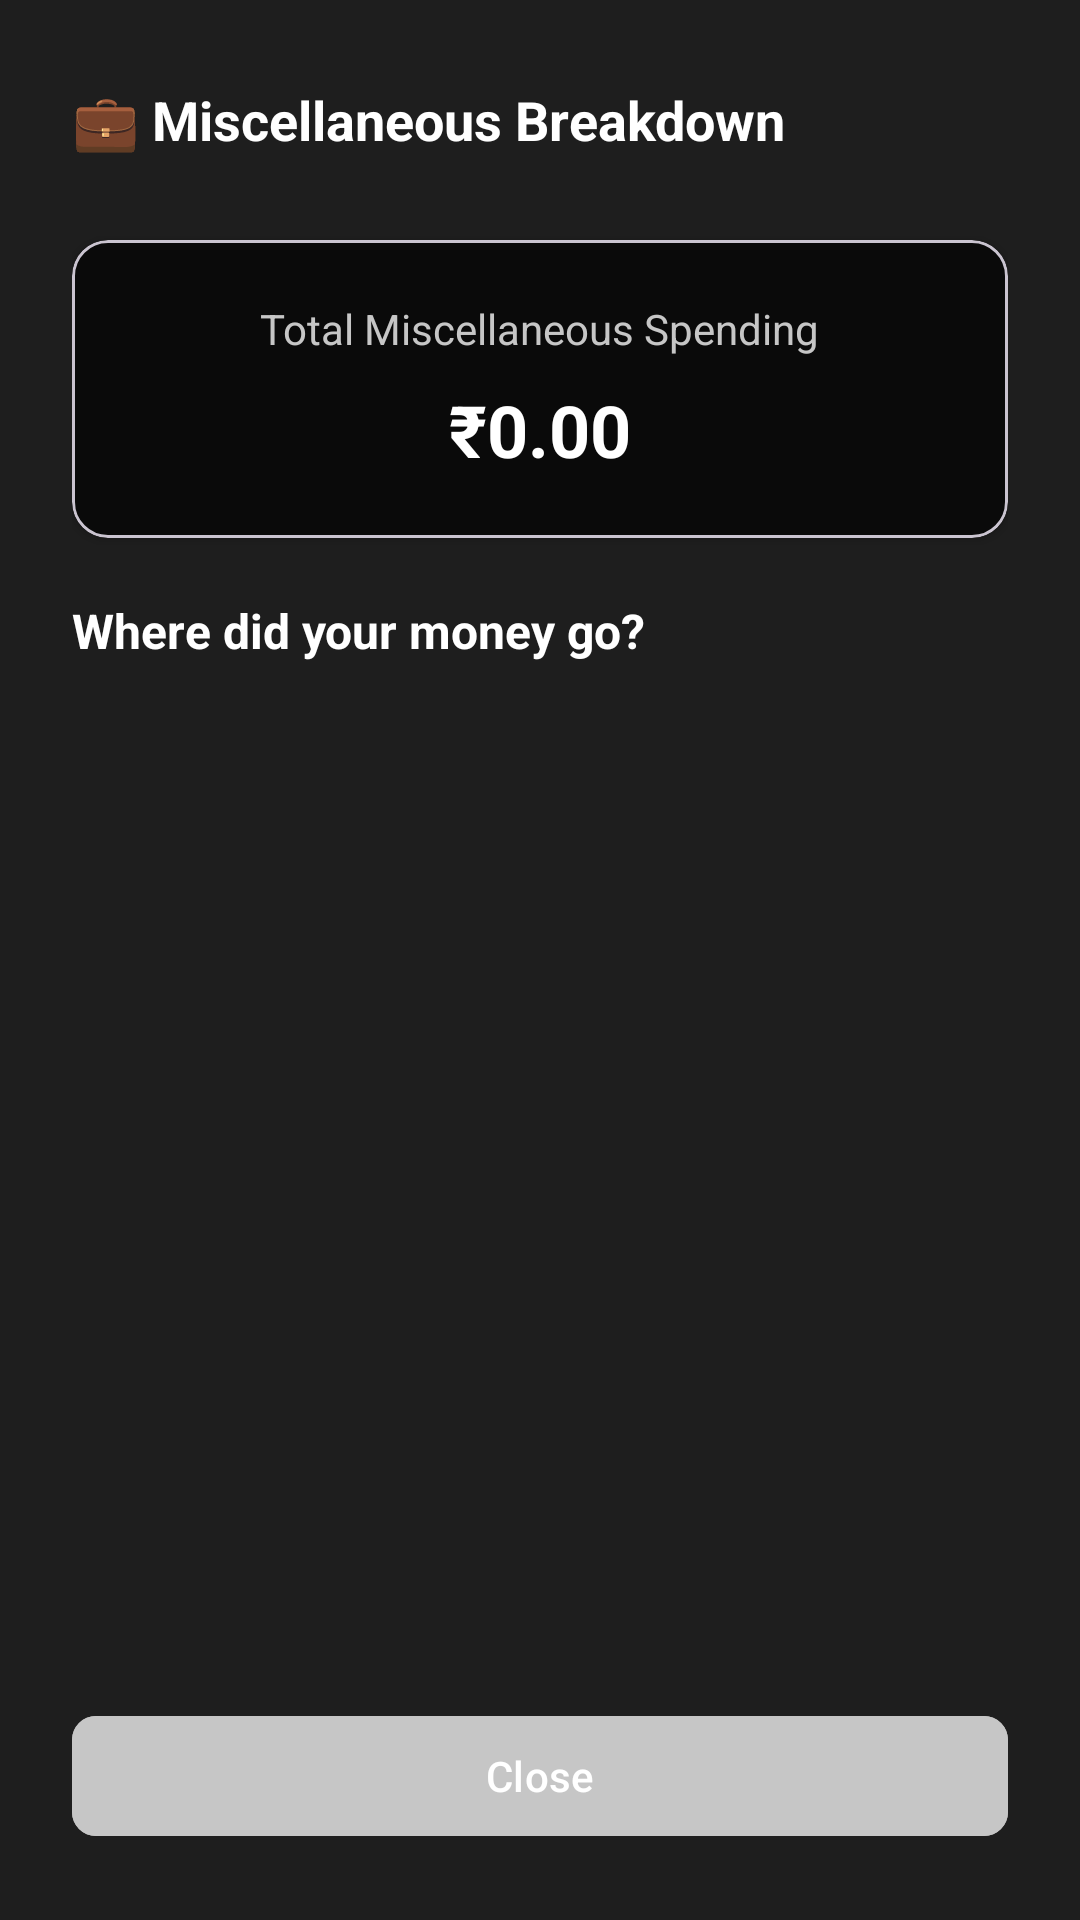

Layout XML and referenced resources for this Android screen:
<!-- AndroidManifest.xml: application theme Theme.AIExpenseTracker -->
<!-- res/layout/dialog_subcategory_breakdown.xml -->
<?xml version="1.0" encoding="utf-8"?>
<LinearLayout
    xmlns:android="http://schemas.android.com/apk/res/android"
    xmlns:app="http://schemas.android.com/apk/res-auto"
    android:layout_width="match_parent"
    android:layout_height="wrap_content"
    android:orientation="vertical"
    android:padding="24dp"
    android:background="@color/surface_color">

    
    <LinearLayout
        android:layout_width="match_parent"
        android:layout_height="wrap_content"
        android:orientation="horizontal"
        android:gravity="center_vertical"
        android:layout_marginBottom="24dp">

        <TextView
            android:id="@+id/tvSubcategoryDialogTitle"
            android:layout_width="0dp"
            android:layout_height="wrap_content"
            android:layout_weight="1"
            android:text="💼 Miscellaneous Breakdown"
            android:textSize="18sp"
            android:textStyle="bold"
            android:textColor="@color/text_primary" />

        <ImageButton
            android:id="@+id/btnCloseSubcategoryDialog"
            android:layout_width="32dp"
            android:layout_height="32dp"
            android:src="@drawable/ic_close"
            android:background="?attr/selectableItemBackgroundBorderless"
            android:contentDescription="Close"
            app:tint="@color/text_secondary" />

    </LinearLayout>

    
    <com.google.android.material.card.MaterialCardView
        android:layout_width="match_parent"
        android:layout_height="wrap_content"
        app:cardBackgroundColor="@color/background_color"
        app:cardCornerRadius="12dp"
        app:cardElevation="2dp"
        android:layout_marginBottom="20dp">

        <LinearLayout
            android:layout_width="match_parent"
            android:layout_height="wrap_content"
            android:orientation="vertical"
            android:gravity="center"
            android:padding="20dp">

            <TextView
                android:layout_width="wrap_content"
                android:layout_height="wrap_content"
                android:text="Total Miscellaneous Spending"
                android:textSize="14sp"
                android:textColor="@color/text_secondary"
                android:layout_marginBottom="8dp" />

            <TextView
                android:id="@+id/tvTotalMiscAmount"
                android:layout_width="wrap_content"
                android:layout_height="wrap_content"
                android:text="₹0.00"
                android:textSize="24sp"
                android:textStyle="bold"
                android:textColor="@color/text_primary" />

        </LinearLayout>

    </com.google.android.material.card.MaterialCardView>

    
    <TextView
        android:layout_width="wrap_content"
        android:layout_height="wrap_content"
        android:text="Where did your money go?"
        android:textSize="16sp"
        android:textStyle="bold"
        android:textColor="@color/text_primary"
        android:layout_marginBottom="12dp" />

    <androidx.recyclerview.widget.RecyclerView
        android:id="@+id/recyclerViewSubcategories"
        android:layout_width="match_parent"
        android:layout_height="0dp"
        android:layout_weight="1"
        android:maxHeight="400dp"
        android:layout_marginBottom="16dp" />

    
    <LinearLayout
        android:id="@+id/layoutSubcategoryEmptyState"
        android:layout_width="match_parent"
        android:layout_height="wrap_content"
        android:orientation="vertical"
        android:gravity="center"
        android:padding="32dp"
        android:visibility="gone">

        <TextView
            android:layout_width="wrap_content"
            android:layout_height="wrap_content"
            android:text="💸"
            android:textSize="48sp"
            android:layout_marginBottom="16dp" />

        <TextView
            android:layout_width="wrap_content"
            android:layout_height="wrap_content"
            android:text="No miscellaneous expenses this month"
            android:textSize="16sp"
            android:textColor="@color/text_secondary"
            android:layout_marginBottom="8dp" />

        <TextView
            android:layout_width="wrap_content"
            android:layout_height="wrap_content"
            android:text="Keep it up! Your spending is well organized."
            android:textSize="14sp"
            android:textColor="@color/text_tertiary"
            android:gravity="center" />

    </LinearLayout>

    
    <com.google.android.material.button.MaterialButton
        android:id="@+id/btnCloseSubcategory"
        android:layout_width="match_parent"
        android:layout_height="wrap_content"
        android:text="Close"
        android:textColor="@color/white"
        android:backgroundTint="@color/primary_color"
        app:cornerRadius="8dp" />

</LinearLayout>
<!-- resources referenced by this layout -->
<resources>
  <color name="background_color">#0A0A0A</color>
  <color name="primary_color">#C6C6C6</color>
  <color name="surface_color">#1E1E1E</color>
  <color name="text_primary">#FFFFFF</color>
  <color name="text_secondary">#C6C6C6</color>
  <color name="text_tertiary">#808080</color>
  <color name="white">#FFFFFFFF</color>
  <style name="Theme.AIExpenseTracker" parent="Theme.Material3.DayNight.NoActionBar">
          
          <item name="colorPrimary">@color/primary_color</item>
          <item name="colorOnPrimary">@color/text_primary</item>
          <item name="colorPrimaryContainer">@color/primary_dark</item>
          <item name="colorOnPrimaryContainer">@color/text_primary</item>
          
          
          <item name="colorSecondary">@color/secondary_color</item>
          <item name="colorOnSecondary">@color/text_primary</item>
          <item name="colorSecondaryContainer">@color/secondary_dark</item>
          <item name="colorOnSecondaryContainer">@color/text_primary</item>
          
          
          <item name="android:colorBackground">@color/background_primary</item>
          <item name="colorSurface">@color/surface_color</item>
          <item name="colorSurfaceVariant">@color/surface_variant</item>
          <item name="colorOnSurface">@color/text_primary</item>
          <item name="colorOnSurfaceVariant">@color/text_secondary</item>
          
          
          <item name="android:statusBarColor">@color/background_primary</item>
          <item name="android:navigationBarColor">@color/background_primary</item>
          <item name="android:windowLightStatusBar">false</item>
          
          
          <item name="android:textColorPrimary">@color/text_primary</item>
          <item name="android:textColorSecondary">@color/text_secondary</item>
          <item name="android:textColorHint">@color/text_hint</item>
          
          
          <item name="colorOutline">@color/card_stroke</item>
      </style>
  <color name="primary_dark">#A0A0A0</color>
  <color name="secondary_color">#808080</color>
  <color name="secondary_dark">#606060</color>
  <color name="background_primary">#0A0A0A</color>
  <color name="surface_variant">#2A2A2A</color>
  <color name="text_hint">#606060</color>
  <color name="card_stroke">#2A2A2A</color>
</resources>
